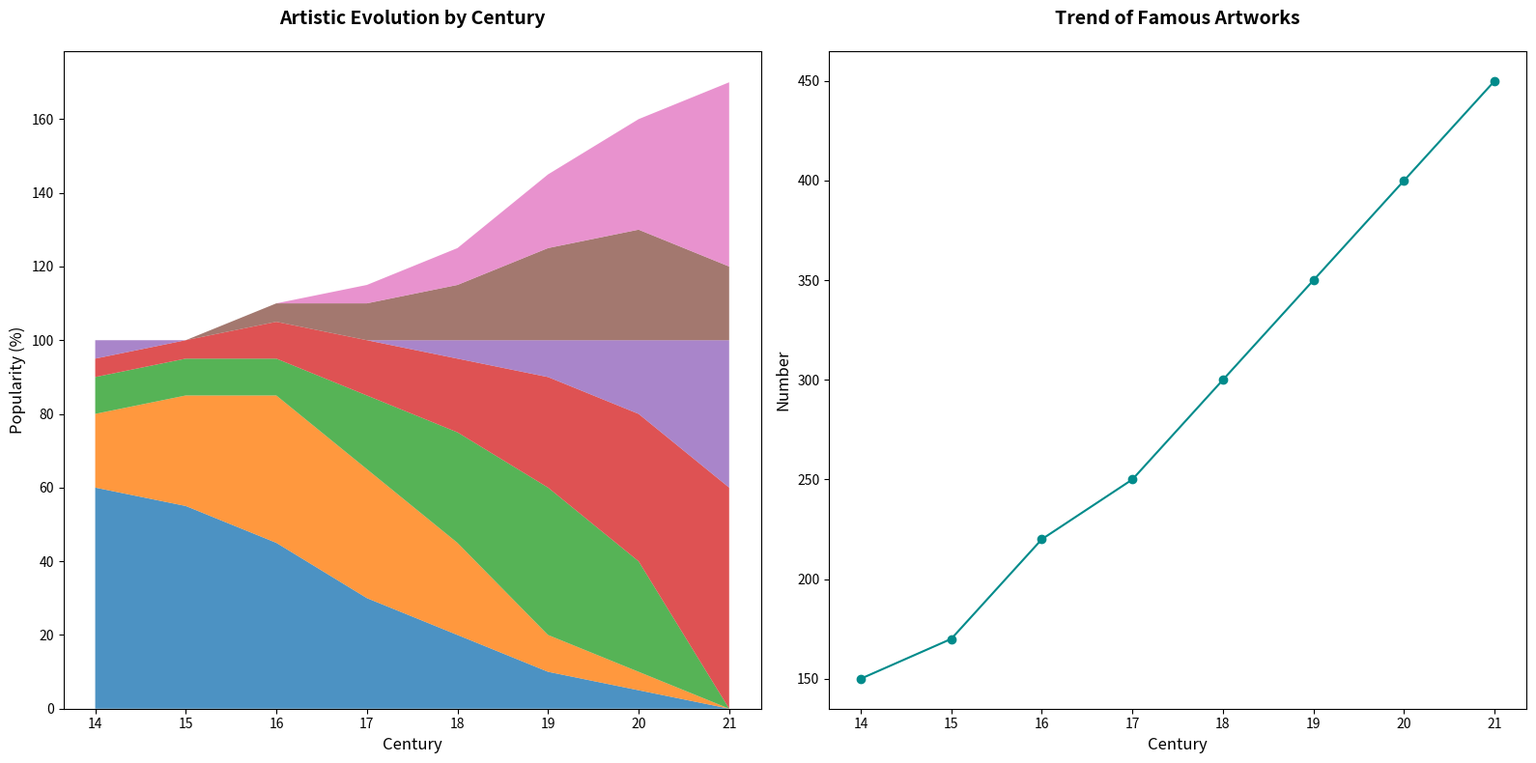

Here is the Python script that generated this plot:
import matplotlib.pyplot as plt
import numpy as np

centuries = np.arange(14, 22)

classical = [60, 55, 45, 30, 20, 10, 5, 0]
renaissance = [20, 30, 40, 35, 25, 10, 5, 0]
baroque = [10, 10, 10, 20, 30, 40, 30, 0]
modernism = [5, 5, 10, 15, 20, 30, 40, 60]
abstract = [5, 0, 0, 0, 5, 10, 20, 40]
cubism = [0, 0, 5, 10, 15, 25, 30, 20]
popart = [0, 0, 0, 5, 10, 20, 30, 50]

famous_artworks = [150, 170, 220, 250, 300, 350, 400, 450]

data = np.array([classical, renaissance, baroque, modernism, abstract, cubism, popart])

fig, (ax1, ax2) = plt.subplots(1, 2, figsize=(16, 8))

ax1.stackplot(centuries, data, alpha=0.8)
ax1.set_title("Artistic Evolution by Century", fontsize=14, fontweight='bold', pad=20)
ax1.set_xlabel('Century', fontsize=12)
ax1.set_ylabel('Popularity (%)', fontsize=12)

ax2.plot(centuries, famous_artworks, marker='o', linestyle='-', color='darkcyan')
ax2.set_title('Trend of Famous Artworks', fontsize=14, fontweight='bold', pad=20)
ax2.set_xlabel('Century', fontsize=12)
ax2.set_ylabel('Number', fontsize=12)

plt.tight_layout()
plt.show()
